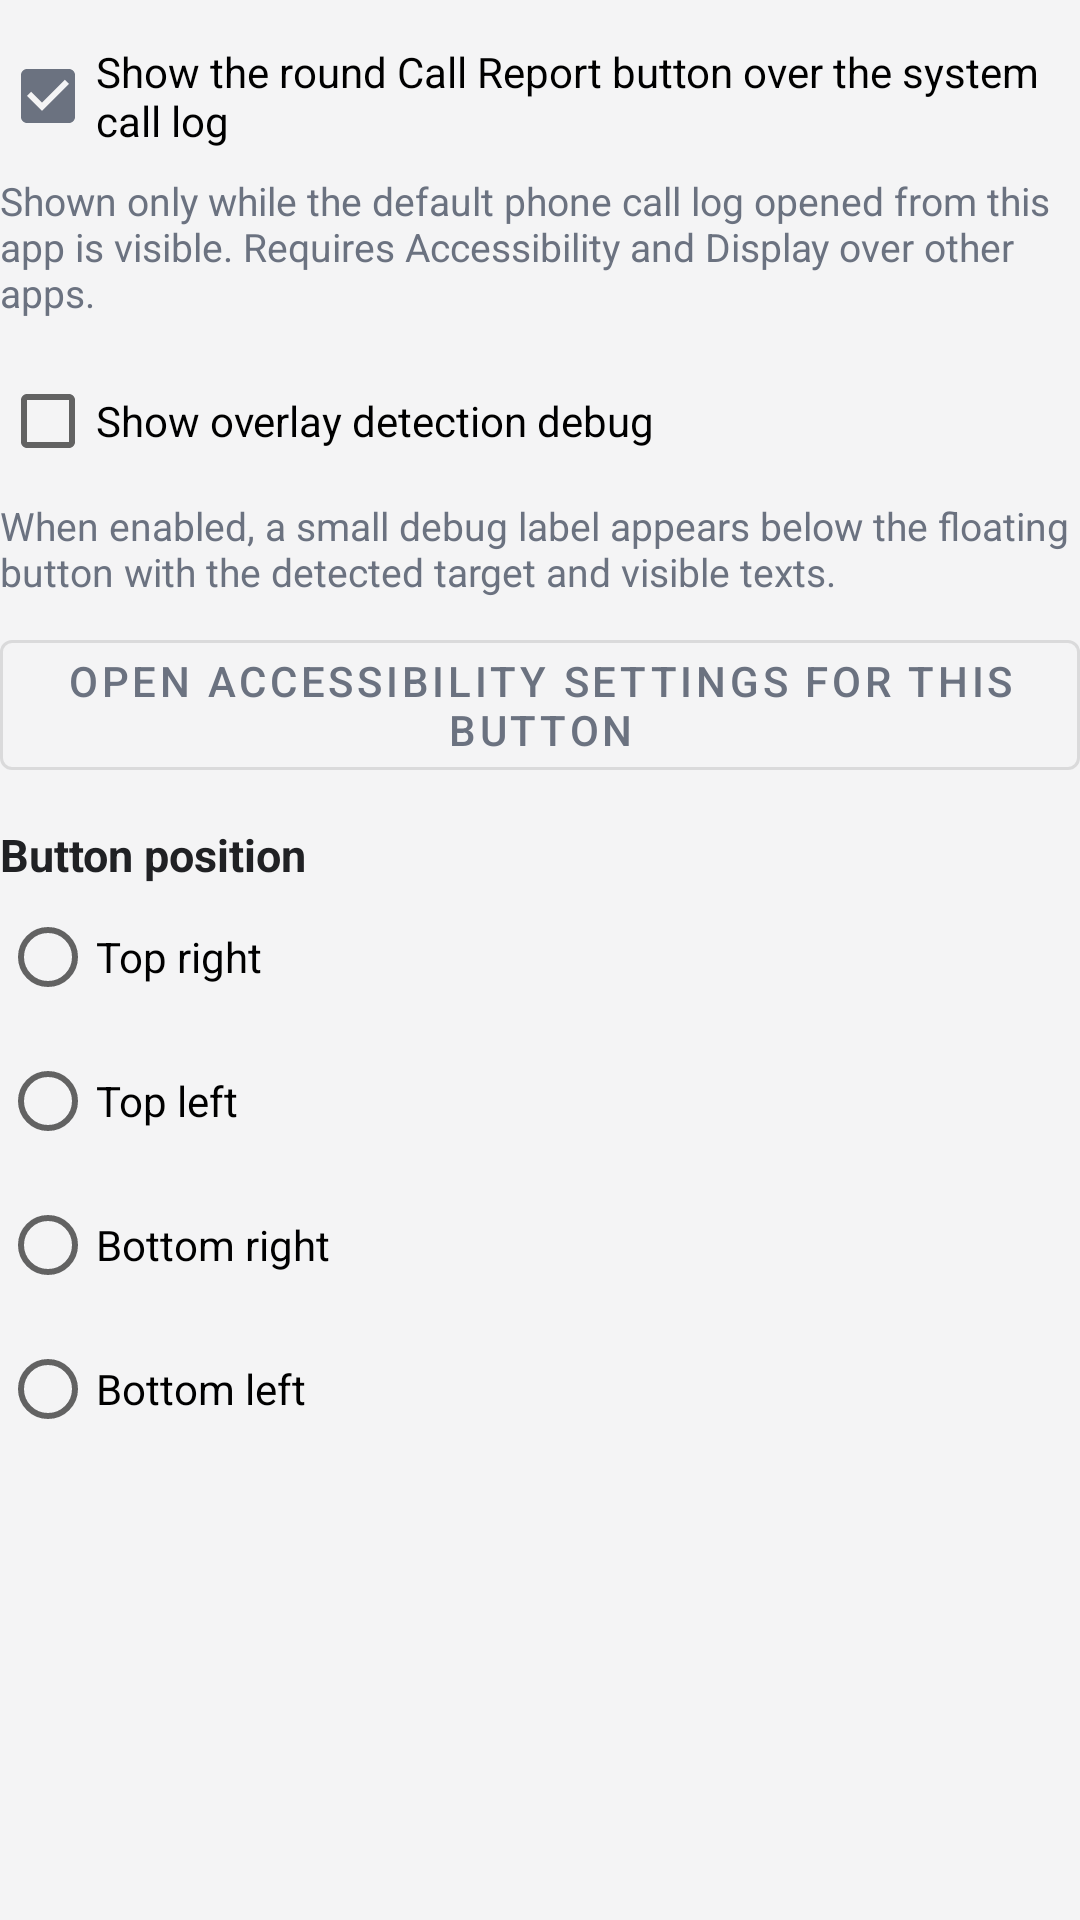

Produce the Android XML layout that renders to this screen, including the resource entries it uses.
<!-- AndroidManifest.xml: application theme Theme.CallLog -->
<!-- res/layout/section_call_log_overlay_settings.xml -->
<?xml version="1.0" encoding="utf-8"?>
<LinearLayout xmlns:android="http://schemas.android.com/apk/res/android"
    android:layout_width="match_parent"
    android:layout_height="wrap_content"
    android:orientation="vertical">

    <CheckBox
        android:id="@+id/useCallLogOverlayButtonCheckBox"
        android:layout_width="match_parent"
        android:layout_height="wrap_content"
        android:layout_marginTop="8dp"
        android:checked="true"
        android:text="@string/call_log_overlay_button_enabled" />

    <TextView
        android:layout_width="match_parent"
        android:layout_height="wrap_content"
        android:layout_marginTop="2dp"
        android:text="@string/call_log_overlay_button_description"
        android:textColor="@color/calllog_muted_text"
        android:textSize="13sp" />

    <CheckBox
        android:id="@+id/callLogOverlayDebugCheckBox"
        android:layout_width="match_parent"
        android:layout_height="wrap_content"
        android:layout_marginTop="10dp"
        android:text="@string/call_log_overlay_debug_enabled" />

    <TextView
        android:layout_width="match_parent"
        android:layout_height="wrap_content"
        android:layout_marginTop="2dp"
        android:text="@string/call_log_overlay_debug_description"
        android:textColor="@color/calllog_muted_text"
        android:textSize="13sp" />

    <com.google.android.material.button.MaterialButton
        android:id="@+id/openCallLogOverlayAccessButton"
        style="@style/Widget.MaterialComponents.Button.OutlinedButton"
        android:layout_width="match_parent"
        android:layout_height="wrap_content"
        android:layout_marginTop="8dp"
        android:text="@string/call_log_overlay_access_button" />

    <TextView
        android:layout_width="match_parent"
        android:layout_height="wrap_content"
        android:layout_marginTop="12dp"
        android:text="@string/call_log_overlay_button_position_title"
        android:textColor="@color/calllog_text"
        android:textSize="15sp"
        android:textStyle="bold" />

    <RadioGroup
        android:id="@+id/callLogOverlayButtonPositionGroup"
        android:layout_width="match_parent"
        android:layout_height="wrap_content"
        android:orientation="vertical">

        <RadioButton
            android:id="@+id/callLogOverlayPositionTopEnd"
            android:layout_width="match_parent"
            android:layout_height="wrap_content"
            android:text="@string/call_log_overlay_position_top_end" />

        <RadioButton
            android:id="@+id/callLogOverlayPositionTopStart"
            android:layout_width="match_parent"
            android:layout_height="wrap_content"
            android:text="@string/call_log_overlay_position_top_start" />

        <RadioButton
            android:id="@+id/callLogOverlayPositionBottomEnd"
            android:layout_width="match_parent"
            android:layout_height="wrap_content"
            android:text="@string/call_log_overlay_position_bottom_end" />

        <RadioButton
            android:id="@+id/callLogOverlayPositionBottomStart"
            android:layout_width="match_parent"
            android:layout_height="wrap_content"
            android:text="@string/call_log_overlay_position_bottom_start" />
    </RadioGroup>
</LinearLayout>
<!-- resources referenced by this layout -->
<resources>
  <color name="calllog_muted_text">#6B7280</color>
  <color name="calllog_text">#202124</color>
  <string name="call_log_overlay_access_button">Open Accessibility settings for this button</string>
  <string name="call_log_overlay_button_description">Shown only while the default phone call log opened from this app is visible. Requires Accessibility and Display over other apps.</string>
  <string name="call_log_overlay_button_enabled">Show the round Call Report button over the system call log</string>
  <string name="call_log_overlay_button_position_title">Button position</string>
  <string name="call_log_overlay_debug_description">When enabled, a small debug label appears below the floating button with the detected target and visible texts.</string>
  <string name="call_log_overlay_debug_enabled">Show overlay detection debug</string>
  <string name="call_log_overlay_position_bottom_end">Bottom right</string>
  <string name="call_log_overlay_position_bottom_start">Bottom left</string>
  <string name="call_log_overlay_position_top_end">Top right</string>
  <string name="call_log_overlay_position_top_start">Top left</string>
  <style name="Theme.CallLog" parent="Theme.MaterialComponents.DayNight.NoActionBar">
          <item name="colorPrimary">@color/calllog_accent</item>
          <item name="colorPrimaryVariant">@color/calllog_accent</item>
          <item name="colorSecondary">@color/calllog_accent</item>
          <item name="android:statusBarColor">@android:color/transparent</item>
          <item name="android:navigationBarColor">@color/calllog_bg</item>
          <item name="android:windowBackground">@color/calllog_bg</item>
          <item name="colorSurface">@color/calllog_surface</item>
          <item name="colorOnSurface">@color/calllog_text</item>
          <item name="colorOnPrimary">@android:color/white</item>
          <item name="android:windowLightStatusBar">true</item>
      </style>
  <color name="calllog_accent">#6B7280</color>
  <color name="calllog_bg">#F4F4F5</color>
  <color name="calllog_surface">#FFFFFF</color>
</resources>
